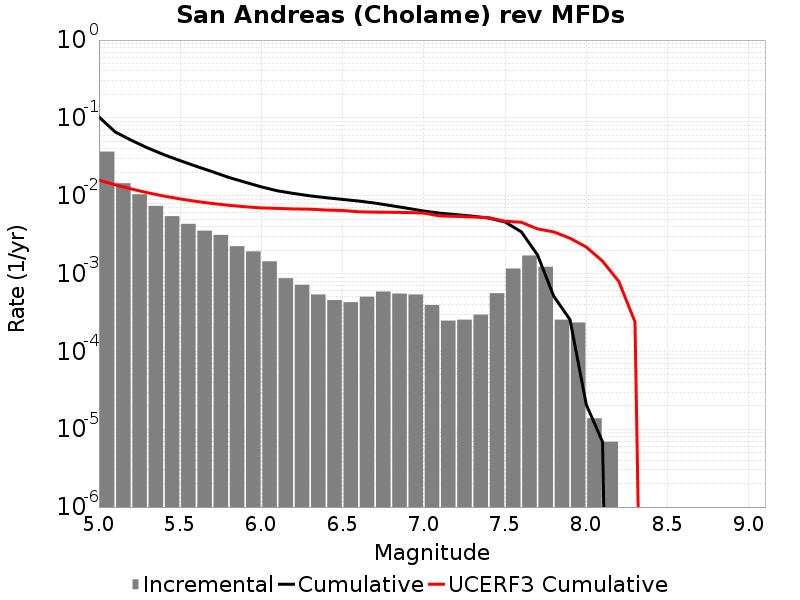

The table this chart was drawn from, first rows:
Magnitude, Incremental Rate, Cumulative Rate, UCERF3 Cumulative Rate
5.05, 0.03688, 0.1029, 0.01586
5.15, 0.01447, 0.066, 0.01382
5.25, 0.01044, 0.05152, 0.01221
5.35, 0.007407, 0.04108, 0.01092
5.45, 0.005465, 0.03368, 0.009903
5.55, 0.004353, 0.02821, 0.009092
5.65, 0.003558, 0.02386, 0.008448
5.75, 0.003137, 0.0203, 0.007937
5.85, 0.002246, 0.01716, 0.007531
5.95, 0.001928, 0.01492, 0.007215
6.05, 0.001437, 0.01299, 0.006968
6.15, 8.7057176E-4, 0.01155, 0.00688
6.25, 7.185672E-4, 0.01068, 0.006757
6.35, 5.389254E-4, 0.009963, 0.006711
6.45, 4.560138E-4, 0.009424, 0.006544
6.55, 4.283766E-4, 0.008968, 0.006468
6.65, 5.0437887E-4, 0.00854, 0.006214
6.75, 5.872905E-4, 0.008036, 0.00615
6.85, 5.5274396E-4, 0.007448, 0.006121
6.95, 5.389254E-4, 0.006895, 0.006082
7.05, 3.938301E-4, 0.006357, 0.005982
7.15, 2.487348E-4, 0.005963, 0.005499
7.25, 2.556441E-4, 0.005714, 0.005428
7.35, 2.970999E-4, 0.005458, 0.005327
7.45, 5.596533E-4, 0.005161, 0.005226
7.55, 0.001161, 0.004602, 0.004699
7.65, 0.001707, 0.003441, 0.004564
7.75, 0.001223, 0.001734, 0.003746
7.85, 2.556441E-4, 5.112882E-4, 0.003431
7.95, 2.349162E-4, 2.556441E-4, 0.002844
8.05, 1.38186E-5, 2.0727899E-5, 0.002193
8.15, 6.9093E-6, 6.9093E-6, 0.001446
8.25, 0.0, 0.0, 7.937497E-4
8.35, 0.0, 0.0, 2.3926099E-4
8.45, 0.0, 0.0, 0.0
8.55, 0.0, 0.0, 0.0
8.65, 0.0, 0.0, 0.0
8.75, 0.0, 0.0, 0.0
8.85, 0.0, 0.0, 0.0
8.95, 0.0, 0.0, 0.0
9.05, 0.0, 0.0, 0.0
